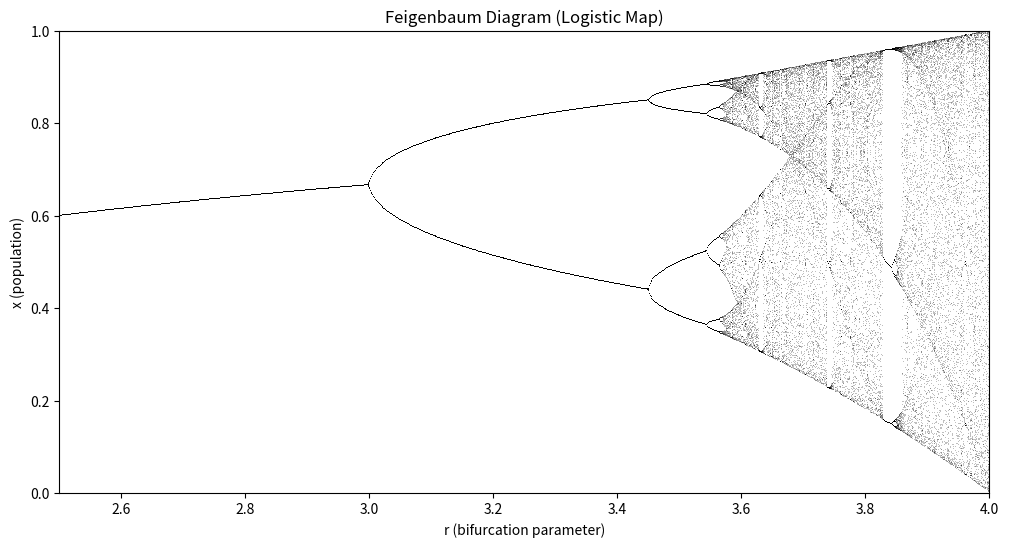

Source code (Python):
import numpy as np
import matplotlib.pyplot as plt

def feigenbaum_diagram(r_min=2.5, r_max=4.0, n=1000, iterations=1000, last=100, zoom=False):
    """
    Generate and plot the Feigenbaum diagram for the logistic map.
    
    Parameters:
        r_min: Minimum r value (bifurcation parameter).
        r_max: Maximum r value.
        n: Number of r values to sample.
        iterations: Total iterations for each r.
        last: Number of points to display after transients.
        zoom: If True, display a zoomed-in version of the diagram.
    """
    # Generate r values
    r = np.linspace(r_min, r_max, n)
    x = 1e-5 * np.ones(n)  # Initial condition (small positive value)

    # Prepare results for the last iterations
    results_r = []
    results_x = []

    # Iterate through logistic map
    for i in range(iterations):
        x = r * x * (1 - x)  # Logistic equation
        if i >= iterations - last:  # Save last iterations
            results_r.extend(r)
            results_x.extend(x)

    # Plot Feigenbaum diagram
    plt.figure(figsize=(12, 6))
    plt.plot(results_r, results_x, ',k', alpha=0.25)  # ',' creates pixel-level points
    plt.xlim(r_min, r_max)
    plt.ylim(0, 1)
    plt.title("Feigenbaum Diagram (Logistic Map)")
    plt.xlabel("r (bifurcation parameter)")
    plt.ylabel("x (population)")

    if zoom:
        plt.title("Zoomed Feigenbaum Diagram")
        plt.xlim(r_min, r_min + (r_max - r_min) / 5)
        plt.ylim(0.3, 0.7)

    plt.show()

# Generate the Feigenbaum diagram
feigenbaum_diagram()
